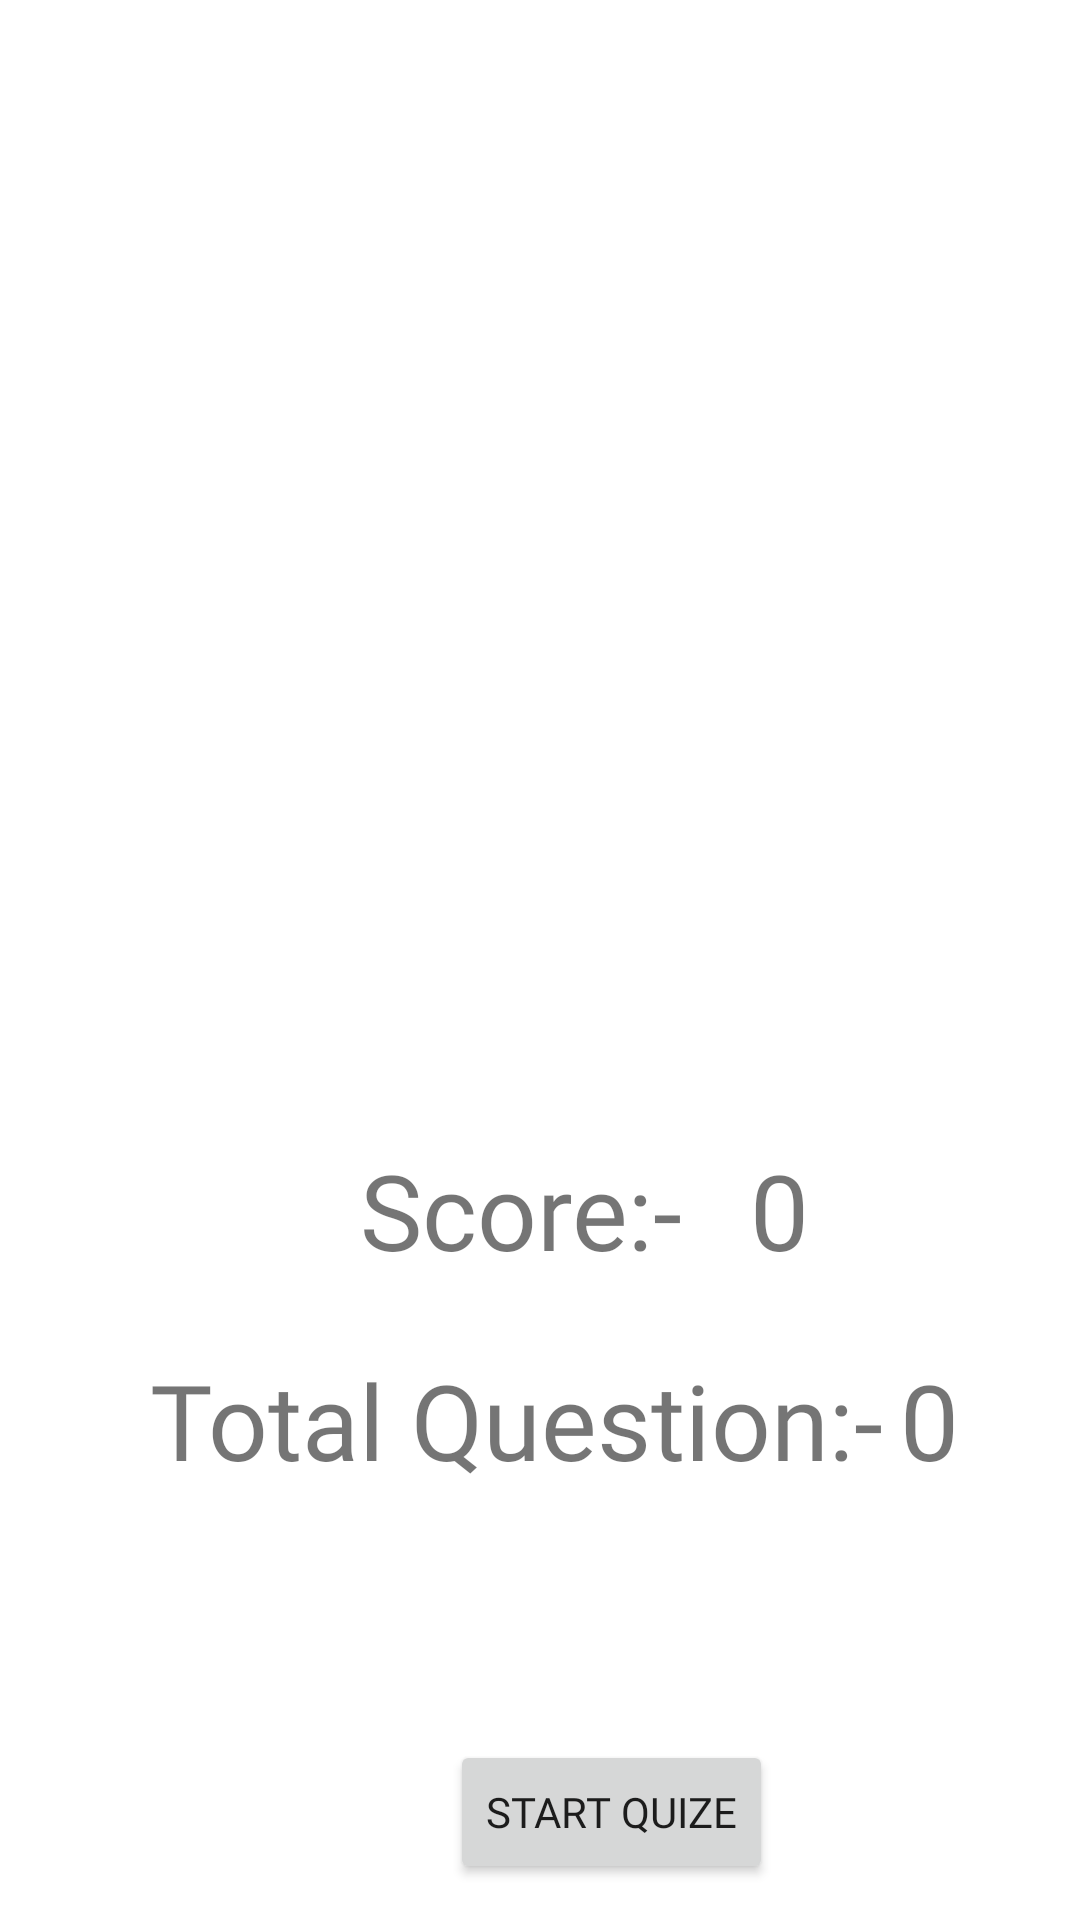

Write the Android layout XML for this screen, with the resource values it uses.
<!-- AndroidManifest.xml: application theme Theme.Quiz_json -->
<!-- res/layout/score_card.xml -->
<?xml version="1.0" encoding="utf-8"?>
<FrameLayout xmlns:android="http://schemas.android.com/apk/res/android"
    xmlns:tools="http://schemas.android.com/tools"
    android:layout_width="match_parent"
    android:layout_height="match_parent"
    tools:context=".ScoreCard">

    
    <ImageView
        android:layout_width="match_parent"
        android:layout_height="349dp"
        android:src="@drawable/trophy" />

    <TextView
        android:layout_width="wrap_content"
        android:layout_height="wrap_content"
        android:text="@string/score"
        android:textSize="35dp"
        android:layout_marginTop="380dp"
        android:fontFamily="@font/alex1"
        android:layout_marginLeft="120dp"/>
    <TextView
        android:layout_width="wrap_content"
        android:layout_height="wrap_content"
        android:id="@+id/score"
        android:text="@string/zero"
        android:textSize="35dp"
        android:layout_marginTop="380dp"
        android:fontFamily="@font/alex1"
        android:layout_marginLeft="250dp"/>

    <TextView
        android:layout_width="wrap_content"
        android:layout_height="wrap_content"
        android:text="@string/total_question"
        android:textSize="35dp"
        android:layout_marginTop="450dp"
        android:fontFamily="@font/alex1"
        android:layout_marginLeft="50dp"/>
    <TextView
        android:layout_width="wrap_content"
        android:layout_height="wrap_content"
        android:id="@+id/total_question"
        android:text="@string/zero"
        android:textSize="35dp"
        android:fontFamily="@font/alex1"
        android:layout_marginTop="450dp"
        android:layout_marginLeft="300dp"/>

    <Button
        android:id="@+id/startQuize12"
        android:layout_width="wrap_content"
        android:layout_height="wrap_content"
        android:fontFamily="@font/alex1"
        android:text="@string/startQuize"
        android:layout_marginTop="580dp"
        android:layout_marginLeft="150dp"/>

</FrameLayout>
<!-- resources referenced by this layout -->
<resources>
  <string name="score">Score:-</string>
  <string name="startQuize">Start Quize</string>
  <string name="total_question">Total Question:-</string>
  <string name="zero">0</string>
  <style name="Theme.Quiz_json" parent="Theme.MaterialComponents.DayNight.DarkActionBar">
          
          <item name="colorPrimary">@color/purple_500</item>
          <item name="colorPrimaryVariant">@color/purple_700</item>
          <item name="colorOnPrimary">#358839</item>
          
          <item name="colorSecondary">@color/teal_200</item>
          <item name="colorSecondaryVariant">@color/teal_700</item>
          <item name="colorOnSecondary">@color/black</item>
          
          <item name="android:statusBarColor">?attr/colorPrimaryVariant</item>
          
      </style>
  <color name="purple_500">#FF6200EE</color>
  <color name="purple_700">#FF3700B3</color>
  <color name="teal_200">#FF03DAC5</color>
  <color name="teal_700">#FF018786</color>
  <color name="black">#FFFDFD</color>
</resources>
